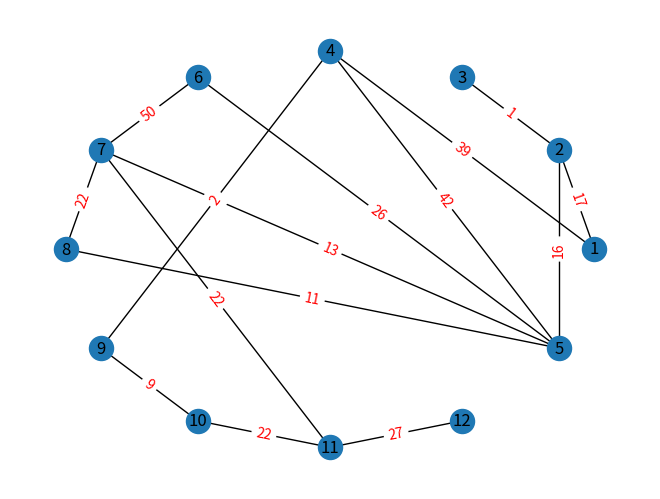

Write the Python code that produced this figure.
import matplotlib.pyplot as plt
import networkx as nx

G = nx.Graph()  # создаём объект графа

# определяем список узлов (ID узлов)
nodes = [1, 2, 3, 4, 6, 7, 8, 9, 10, 11, 12]

# определяем список рёбер
# список кортежей, каждый из которых представляет ребро
# кортеж (id_1, id_2) означает, что узлы id_1 и id_2 соединены ребром
edges = [(1,2), (1,4), (2,3), (2,5), (4,5), (4,9), (5,6), (5,7), (5,8), (6,7), (7, 8), (7, 11), (9, 10), (10, 11), (11,12)]
# добавляем информацию в объект графа
G.add_nodes_from(nodes)
G.add_edges_from(edges)
pos = nx.circular_layout(G)
nx.draw(G, pos, with_labels = True)
nx.draw_networkx_edge_labels(G, 
	 pos,
    edge_labels={ (1,2):'17', (1,4):'39', (2,3):'1', (2,5):'16', (4,5):'42', (4,9):'2', (5,6):'26', (5,7):'13', (5,8):'11', (6,7):'50', (7, 8):'22', (7, 11):'22', (9, 10):'9', (10, 11):'22', (11,12):'27'
,
    },
    font_color='red'
)

plt.show()
